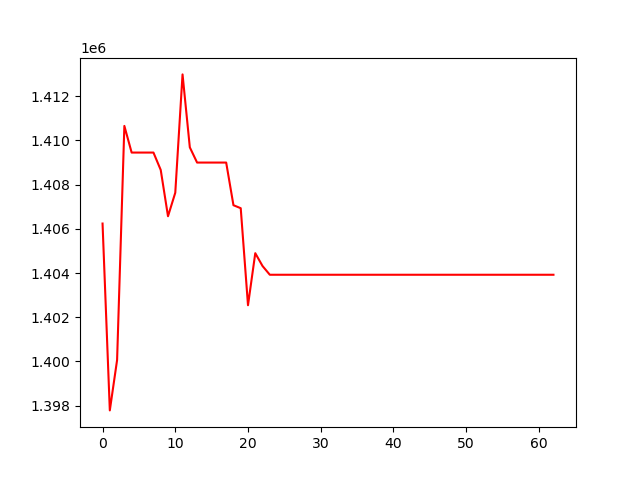

The file beside this chart, header and first rows:
, 0
0, 1406237
1, 1397787
2, 1400065
3, 1410651
4, 1409447
5, 1409447
6, 1409447
7, 1409447
8, 1408661
9, 1406567
10, 1407630
11, 1412981
12, 1409683
13, 1408995
14, 1408995
15, 1408995
16, 1408995
17, 1408995
18, 1407066
19, 1406931
20, 1402543
21, 1404897
22, 1404315
23, 1403921
24, 1403921
25, 1403921
26, 1403921
27, 1403921
28, 1403921
29, 1403921
30, 1403921
31, 1403921
32, 1403921
33, 1403921
34, 1403921
35, 1403921
36, 1403921
37, 1403921
38, 1403921
39, 1403921
40, 1403921
41, 1403921
42, 1403921
43, 1403921
44, 1403921
45, 1403921
46, 1403921
47, 1403921
48, 1403921
49, 1403921
50, 1403921
51, 1403921
52, 1403921
53, 1403921
54, 1403921
55, 1403921
56, 1403921
57, 1403921
58, 1403921
59, 1403921
... 3 more rows
